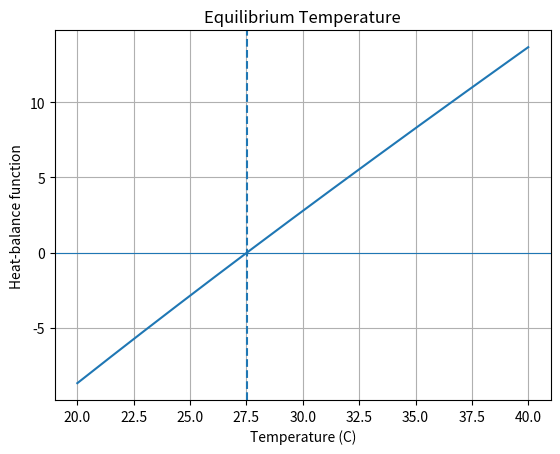

Recreate this plot in Python.
import numpy as np
from scipy.optimize import root_scalar
import matplotlib.pyplot as plt

# Heat-balance model
def heat_balance(T):
    return T - 25 - 10 * np.exp(-T / 20)

# Bisection method
solution = root_scalar(
    heat_balance,
    bracket=[20, 40],
    method="bisect",
    xtol=1e-10
)

# Fixed-point iteration
def g(T):
    return 25 + 10 * np.exp(-T / 20)

T = 30.0
history = [T]

for _ in range(100):
    T_new = g(T)
    history.append(T_new)

    if abs(T_new - T) < 1e-10:
        break

    T = T_new

print(f"Bisection equilibrium temperature: {solution.root:.6f} C")
print(f"Fixed-point equilibrium temperature: {history[-1]:.6f} C")
print("Fixed-point iterations:", len(history) - 1)

# Plot the heat-balance function
temps = np.linspace(20, 40, 300)
plt.plot(temps, heat_balance(temps))
plt.axhline(0, linewidth=0.8)
plt.axvline(solution.root, linestyle="--")
plt.xlabel("Temperature (C)")
plt.ylabel("Heat-balance function")
plt.title("Equilibrium Temperature")
plt.grid(True)
plt.show()
